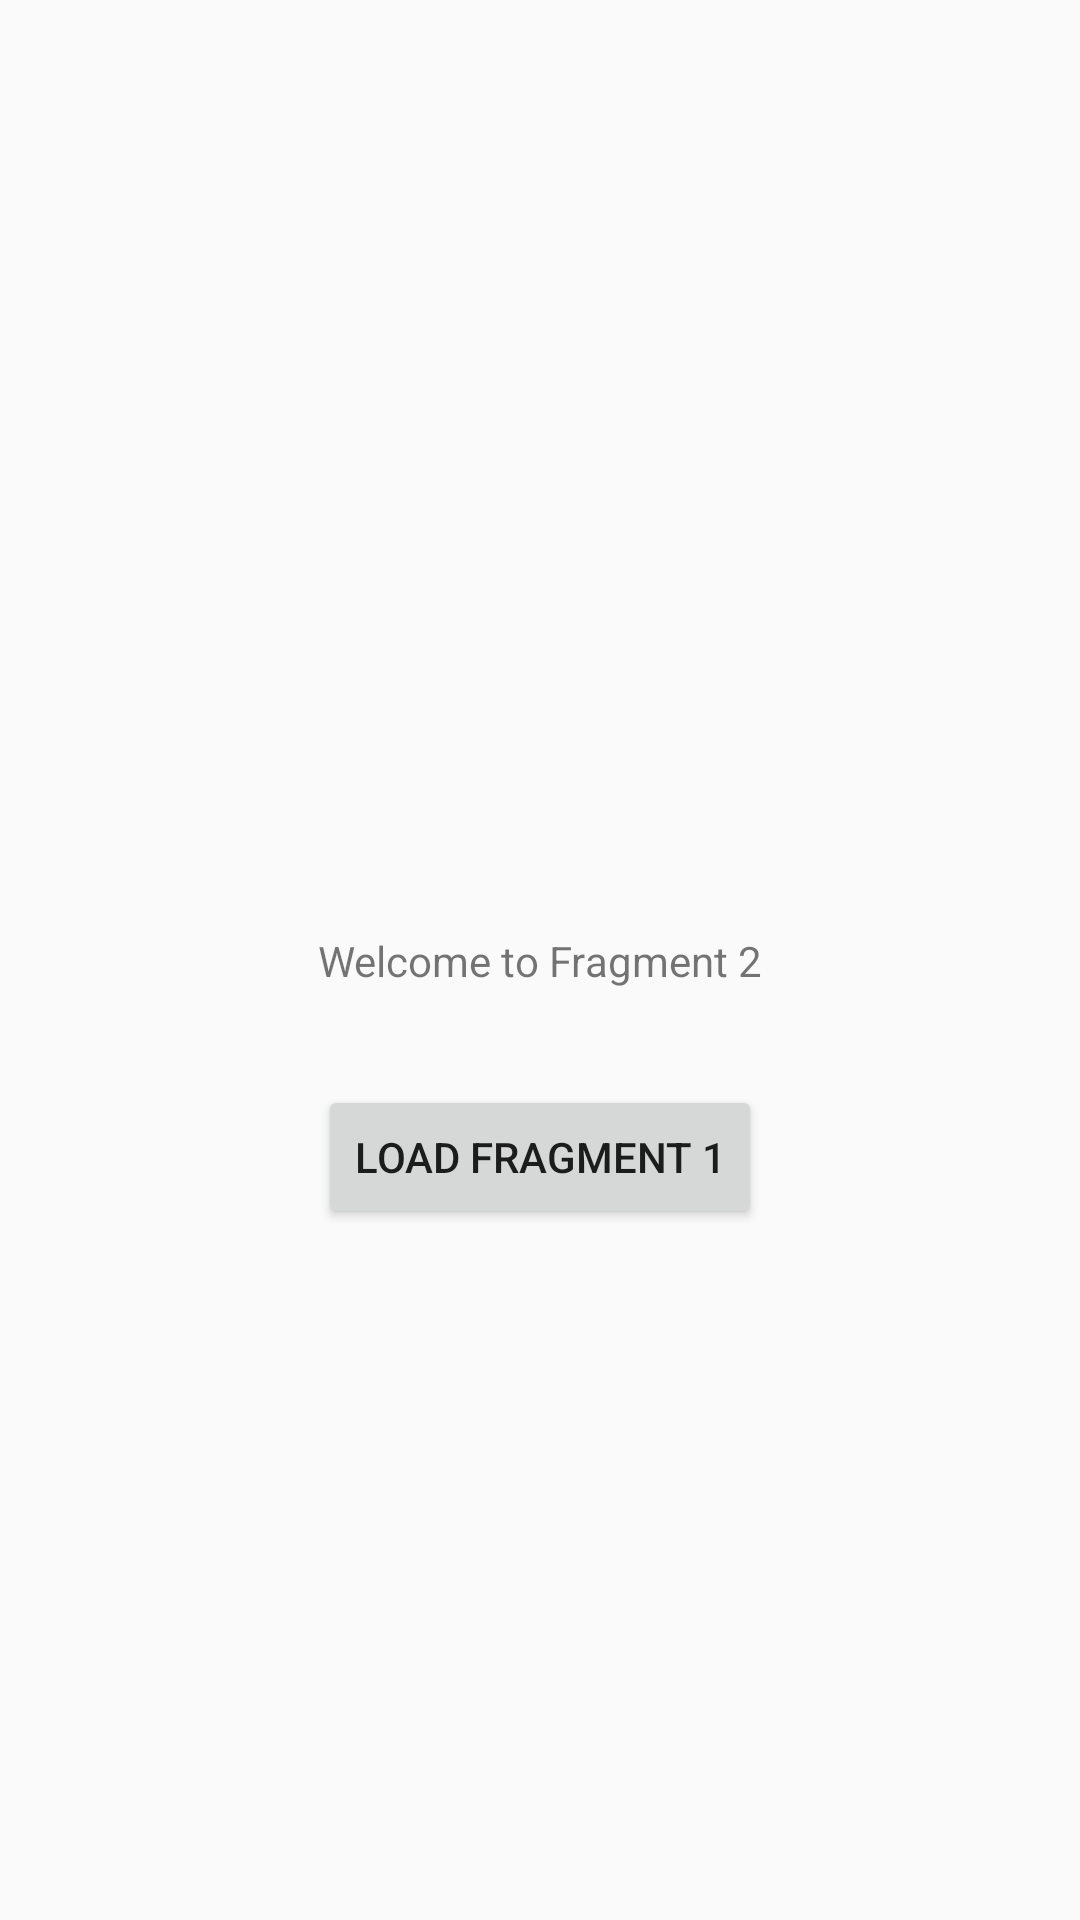

Write the Android layout XML for this screen, with the resource values it uses.
<!-- AndroidManifest.xml: application theme AppTheme -->
<!-- res/layout/employee_fragment2.xml -->
<?xml version="1.0" encoding="utf-8"?>
<androidx.constraintlayout.widget.ConstraintLayout
    xmlns:android="http://schemas.android.com/apk/res/android"
    xmlns:app="http://schemas.android.com/apk/res-auto"
    xmlns:tools="http://schemas.android.com/tools"
    android:layout_width="match_parent"
    android:layout_height="match_parent">

    <TextView
        android:id="@+id/textView8"
        android:layout_width="wrap_content"
        android:layout_height="wrap_content"
        android:text="Welcome to Fragment 2"
        app:layout_constraintBottom_toBottomOf="parent"
        app:layout_constraintEnd_toEndOf="parent"
        app:layout_constraintStart_toStartOf="parent"
        app:layout_constraintTop_toTopOf="parent" />

    <Button
        android:id="@+id/button_load_fragment1"
        android:layout_width="wrap_content"
        android:layout_height="wrap_content"
        android:layout_marginTop="32dp"
        android:text="Load Fragment 1"
        app:layout_constraintEnd_toEndOf="parent"
        app:layout_constraintStart_toStartOf="parent"
        app:layout_constraintTop_toBottomOf="@+id/textView8" />
</androidx.constraintlayout.widget.ConstraintLayout>
<!-- resources referenced by this layout -->
<resources>
  <style name="AppTheme" parent="Theme.AppCompat.Light.DarkActionBar">
      <item name="colorPrimary">@color/colorPrimary</item>
      <item name="colorPrimaryDark">@color/colorPrimaryDark</item>
      <item name="colorAccent">@color/colorAccent</item>
  </style>
  <color name="colorPrimary">#997950</color>
  <color name="colorPrimaryDark">#613613</color>
  <color name="colorAccent">#000000</color>
</resources>
